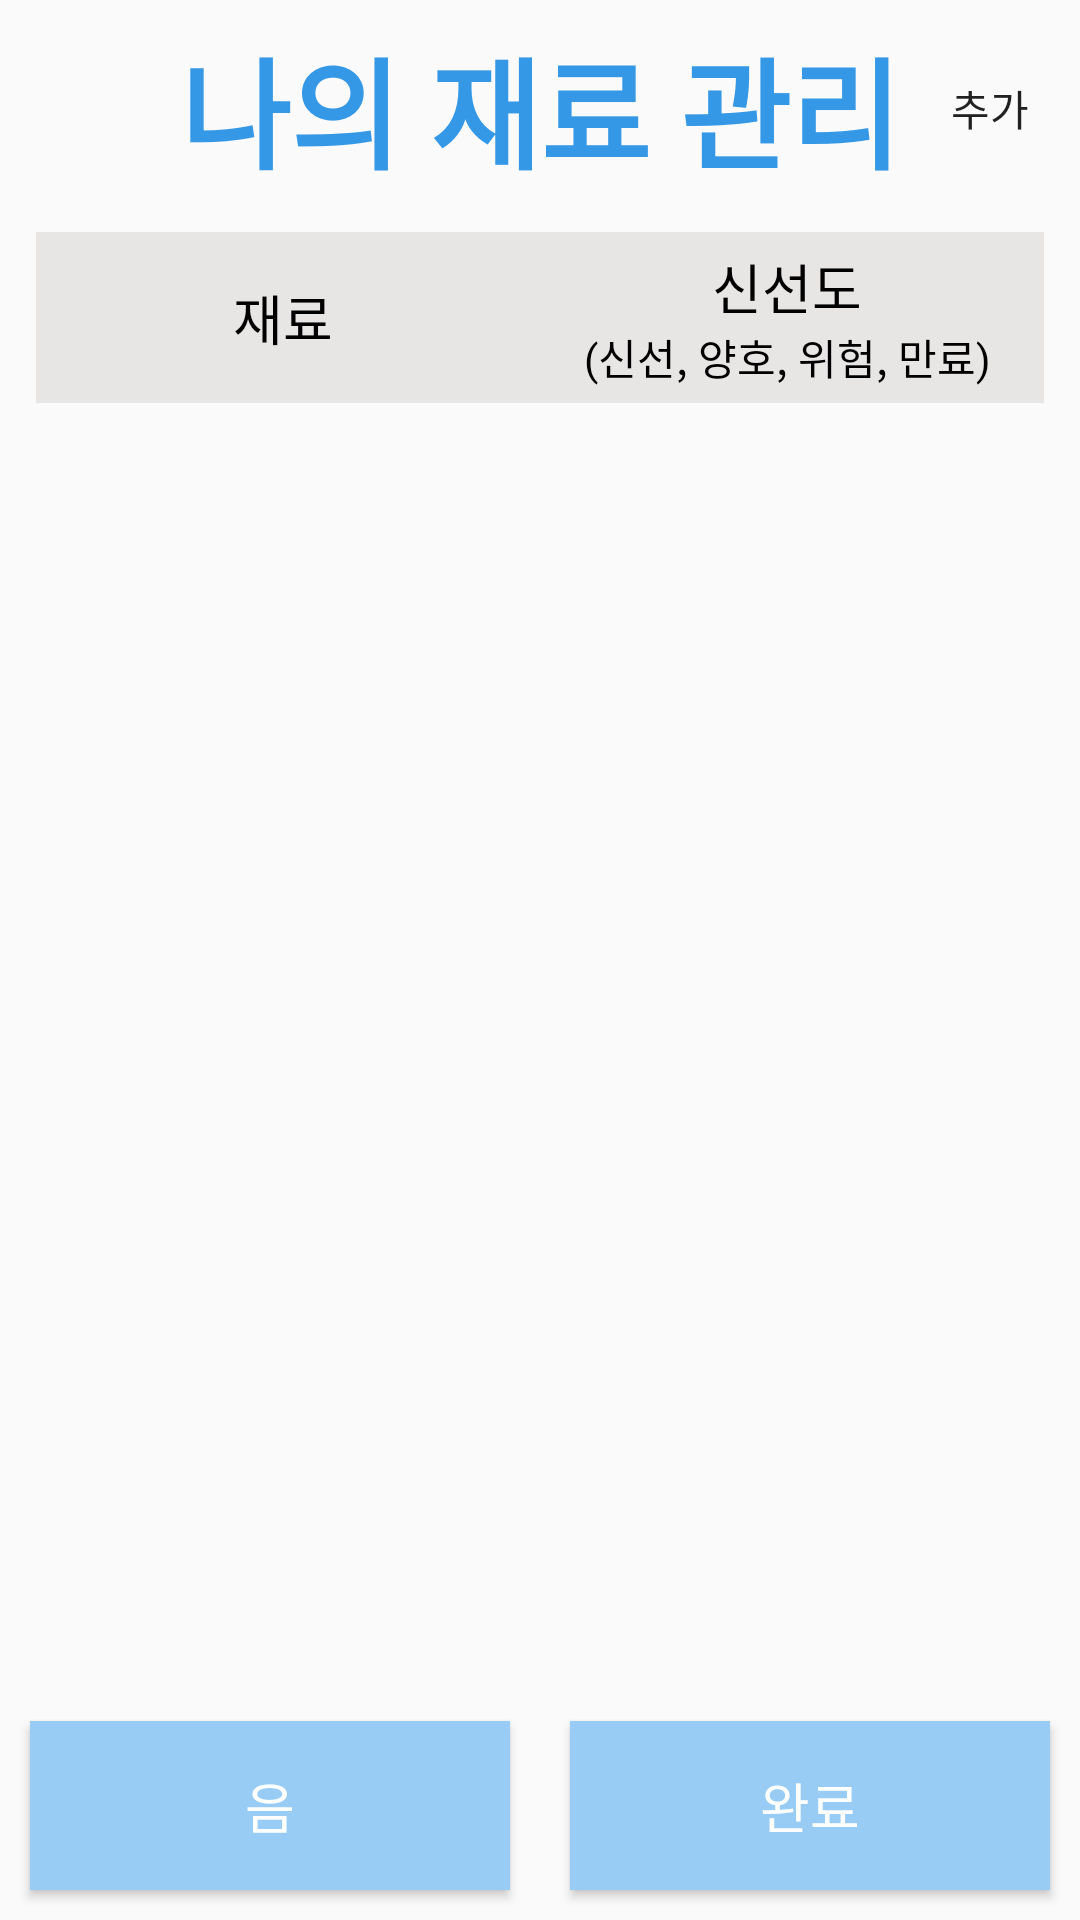

This screen was rendered from an Android layout file. Write that file and the resources it references.
<!-- AndroidManifest.xml: application theme Theme.AppCompat.Light.NoActionBar -->
<!-- res/layout/activity_ingredient_management_resive.xml -->
<?xml version="1.0" encoding="utf-8"?>
<androidx.constraintlayout.widget.ConstraintLayout xmlns:android="http://schemas.android.com/apk/res/android"
    xmlns:app="http://schemas.android.com/apk/res-auto"
    xmlns:tools="http://schemas.android.com/tools"
    android:layout_width="match_parent"
    android:layout_height="match_parent"
    android:orientation="vertical"
    android:paddingTop="7dp">

    <LinearLayout
        android:id="@+id/linearLayout2"
        android:layout_width="match_parent"
        android:layout_height="wrap_content"
        android:orientation="horizontal"
        app:layout_constraintEnd_toEndOf="parent"
        app:layout_constraintStart_toStartOf="parent"
        app:layout_constraintTop_toTopOf="parent">

        <ImageButton
            android:id="@+id/ingredient_delete_btn"
            android:layout_width="20dp"
            android:layout_height="match_parent"
            android:layout_marginStart="10dp"
            android:layout_marginLeft="10dp"
            android:layout_weight="1"
            android:background="#00FFFFFF"
            app:srcCompat="@drawable/baseline_delete_black_18dp" />

        <TextView
            android:id="@+id/ingredient_management_text2"
            android:layout_width="wrap_content"
            android:layout_height="wrap_content"
            android:layout_marginStart="10dp"
            android:layout_marginLeft="10dp"
            android:layout_marginEnd="10dp"
            android:layout_marginRight="10dp"
            android:fontFamily="@font/bmhannap_pro"
            android:text="나의 재료 관리"
            android:textColor="#3598E6"
            android:textSize="40sp"
            android:textStyle="bold" />

        <Button
            android:id="@+id/ingredient_add_btn"
            android:layout_width="20dp"
            android:layout_height="match_parent"
            android:layout_marginEnd="10dp"
            android:layout_marginRight="10dp"
            android:layout_weight="1"
            android:background="#00FFFFFF"
            android:fontFamily="@font/bmhannap_pro"
            android:text="추가" />

    </LinearLayout>

    <TableLayout
        android:id="@+id/ingredient_title_layout"
        android:layout_width="match_parent"
        android:layout_height="wrap_content"
        android:layout_margin="12dp"
        android:stretchColumns="*"
        app:layout_constraintEnd_toEndOf="parent"
        app:layout_constraintStart_toStartOf="parent"
        app:layout_constraintTop_toBottomOf="@+id/linearLayout2">

        <TableRow
            android:id="@+id/ingredient_title_row"
            android:layout_width="match_parent"
            android:layout_height="wrap_content"
            android:background="#E8E5E5"
            android:gravity="center"
            android:padding="5dp">

            <TextView
                android:id="@+id/ingredient_name_title2"
                android:layout_width="wrap_content"
                android:layout_height="wrap_content"
                android:layout_gravity="center"
                android:fontFamily="@font/bmhannap_pro"
                android:text="재료"
                android:textColor="#000000"
                android:textSize="18sp" />

            <androidx.constraintlayout.widget.ConstraintLayout
                android:id="@+id/expiration_date_title_layout"
                android:layout_width="40dp"
                android:layout_height="wrap_content">

                <TextView
                    android:id="@+id/expiration_date_title1"
                    android:layout_width="wrap_content"
                    android:layout_height="wrap_content"
                    android:layout_gravity="center"
                    android:fontFamily="@font/bmhannap_pro"
                    android:gravity="center"
                    android:text="신선도"
                    android:textColor="#000000"
                    android:textSize="18sp"
                    app:layout_constraintEnd_toEndOf="parent"
                    app:layout_constraintStart_toStartOf="parent"
                    app:layout_constraintTop_toTopOf="parent" />

                <TextView
                    android:id="@+id/expiration_date_title2"
                    android:layout_width="wrap_content"
                    android:layout_height="wrap_content"
                    android:fontFamily="@font/bmhannap_pro"
                    android:gravity="center"
                    android:text="(신선, 양호, 위험, 만료)"
                    android:textColor="#000000"
                    android:textSize="14sp"
                    app:layout_constraintBottom_toBottomOf="parent"
                    app:layout_constraintEnd_toEndOf="parent"
                    app:layout_constraintStart_toStartOf="parent"
                    app:layout_constraintTop_toBottomOf="@+id/expiration_date_title1" />
            </androidx.constraintlayout.widget.ConstraintLayout>

        </TableRow>
    </TableLayout>

    <ScrollView
        android:id="@+id/grocery_scroll_view"
        android:layout_width="0dp"
        android:layout_height="0dp"
        app:layout_constraintBottom_toTopOf="@+id/grocery_manage_btn_box"
        app:layout_constraintEnd_toEndOf="parent"
        app:layout_constraintHorizontal_bias="1.0"
        app:layout_constraintStart_toStartOf="parent"
        app:layout_constraintTop_toBottomOf="@+id/ingredient_title_layout"
        app:layout_constraintVertical_bias="0.0">

        <androidx.recyclerview.widget.RecyclerView
            android:id="@+id/ingredient_recyclerview"
            android:layout_width="match_parent"
            android:layout_height="match_parent"
            android:layout_marginBottom="279dp"
            app:layout_constraintBottom_toBottomOf="parent"
            app:layout_constraintEnd_toEndOf="parent"
            app:layout_constraintStart_toStartOf="parent"
            app:layout_constraintTop_toTopOf="parent" />
    </ScrollView>

    <LinearLayout
        android:id="@+id/grocery_manage_btn_box"
        android:layout_width="match_parent"
        android:layout_height="wrap_content"
        android:orientation="horizontal"
        app:layout_constraintBottom_toBottomOf="parent"
        app:layout_constraintEnd_toEndOf="parent"
        app:layout_constraintStart_toStartOf="parent">

        <Button
            android:id="@+id/ingredient_btn"
            android:layout_width="match_parent"
            android:layout_height="match_parent"
            android:layout_gravity="center"
            android:layout_marginStart="10dp"
            android:layout_marginLeft="10dp"
            android:layout_marginTop="10dp"
            android:layout_marginEnd="10dp"
            android:layout_marginRight="10dp"
            android:layout_marginBottom="10dp"
            android:layout_weight="1"
            android:background="#98CCF4"
            android:cursorVisible="false"
            android:gravity="center"
            android:padding="15dp"
            android:text="음"
            android:textColor="#FFFFFF"
            android:textSize="18sp" />

        <Button
            android:id="@+id/ingredient_resive_complete_btn"
            android:layout_width="match_parent"
            android:layout_height="match_parent"
            android:layout_gravity="center"
            android:layout_marginStart="10dp"
            android:layout_marginLeft="10dp"
            android:layout_marginTop="10dp"
            android:layout_marginEnd="10dp"
            android:layout_marginRight="10dp"
            android:layout_marginBottom="10dp"
            android:layout_weight="1"
            android:background="#98CCF4"
            android:cursorVisible="false"
            android:gravity="center"
            android:padding="15dp"
            android:text="완료"
            android:textColor="#FFFFFF"
            android:textSize="18sp"></Button>

    </LinearLayout>

</androidx.constraintlayout.widget.ConstraintLayout>
<!-- resources referenced by this layout -->
<resources>

</resources>
